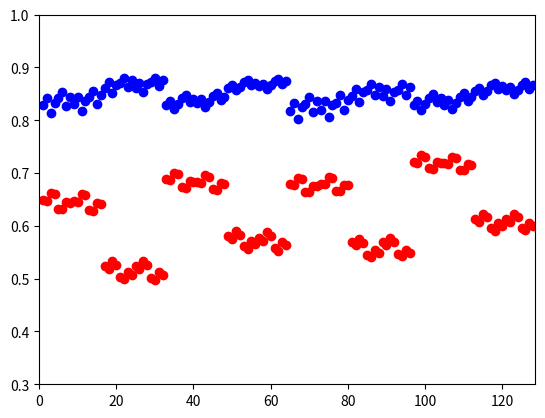

Reproduce this figure in Python.
import matplotlib.pyplot as plt
precision = [
0.648515757,
0.64730979,
0.662838941,
0.660453235,
0.631948348,
0.631072876,
0.645410209,
0.643547503,
0.646512003,
0.64488068,
0.661227537,
0.658485129,
0.629783826,
0.62847421,
0.643685894,
0.641456641,
0.524822284,
0.518735362,
0.533681212,
0.525740909,
0.502525437,
0.498720729,
0.511980927,
0.506995915,
0.524030938,
0.517586454,
0.533556754,
0.525288178,
0.501594785,
0.497239271,
0.511756449,
0.506394649,
0.688033754,
0.68642428,
0.699919172,
0.697446632,
0.673785831,
0.672569977,
0.685652967,
0.683586427,
0.68335772,
0.681655485,
0.695677868,
0.693262873,
0.669413036,
0.668112298,
0.681728726,
0.679712651,
0.580267645,
0.574752214,
0.589712923,
0.5831312,
0.561187098,
0.556571319,
0.571190566,
0.565459903,
0.577081179,
0.571302009,
0.587482045,
0.580374204,
0.558103294,
0.553085247,
0.568742695,
0.562972236,
0.678527108,
0.678015207,
0.690375826,
0.689494338,
0.664832123,
0.664602922,
0.676170973,
0.675965571,
0.679849408,
0.678877744,
0.691932138,
0.690471082,
0.665856608,
0.665316728,
0.677422367,
0.676787277,
0.568537164,
0.562971694,
0.575843595,
0.568340724,
0.545463069,
0.541812157,
0.553750901,
0.54855049,
0.569518042,
0.56362996,
0.576864935,
0.569152663,
0.5464483,
0.54273338,
0.554667405,
0.549529904,
0.721187413,
0.719358486,
0.733329319,
0.730708933,
0.708685906,
0.707455139,
0.720631174,
0.718591852,
0.718761414,
0.716750291,
0.730622791,
0.7278227,
0.70643231,
0.705005155,
0.718097403,
0.715864128,
0.613062413,
0.607688385,
0.622810233,
0.616408692,
0.595863473,
0.591158684,
0.605536568,
0.600202938,
0.613632849,
0.60787894,
0.623414063,
0.616367058,
0.596168592,
0.591485549,
0.605931759,
0.600153794,
]
recall = [
0.828028833,
0.842798427,
0.813454794,
0.833584894,
0.841471435,
0.854043497,
0.826982314,
0.844458713,
0.830142295,
0.84482409,
0.81668409,
0.836715104,
0.843261481,
0.855753999,
0.829886096,
0.847273935,
0.860229518,
0.871585103,
0.852354632,
0.867115675,
0.871462161,
0.880649181,
0.863648762,
0.875907021,
0.860632245,
0.871445698,
0.853640811,
0.868103128,
0.871864887,
0.880664671,
0.864891791,
0.876751197,
0.82985524,
0.836722317,
0.821796818,
0.831213493,
0.841683194,
0.847223911,
0.833762341,
0.840927424,
0.833153133,
0.840241446,
0.825417567,
0.835166262,
0.845080816,
0.850844572,
0.837482673,
0.844982823,
0.862060044,
0.86713086,
0.856477781,
0.8630678,
0.871850665,
0.87542556,
0.866194106,
0.870969132,
0.864289845,
0.86941628,
0.859405224,
0.866048613,
0.87391728,
0.877529351,
0.868567899,
0.873584853,
0.816934273,
0.833470367,
0.802667269,
0.825285896,
0.830057261,
0.844673661,
0.816020007,
0.8360624,
0.819623947,
0.836065995,
0.80604126,
0.828409927,
0.832501032,
0.847031631,
0.819152091,
0.838953873,
0.845318776,
0.859148989,
0.835468966,
0.853492544,
0.856944075,
0.868431442,
0.846941281,
0.862272907,
0.846078113,
0.859712829,
0.836462357,
0.854422186,
0.857683488,
0.869134752,
0.84828467,
0.863559474,
0.828083548,
0.836196876,
0.819188852,
0.830566777,
0.842529425,
0.849107186,
0.833914515,
0.842601783,
0.829369345,
0.837935449,
0.820836495,
0.832700435,
0.843911299,
0.850943933,
0.83565789,
0.844834835,
0.855638576,
0.860879626,
0.848093067,
0.855545647,
0.866503515,
0.870432753,
0.858776454,
0.864974155,
0.856678714,
0.862157615,
0.849613273,
0.856877746,
0.867309241,
0.871804601,
0.860146412,
0.866392228,
]
x = range(1, len(precision)+1, 1)
# for j in range(len(precision)):
#     plt.text(x[j], precision[j], str(round(precision[j], 2)))
# for j in range(len(recall)):
#     plt.text(x[j], recall[j], str(round(recall[j], 2)))

plt.scatter(x, precision, color='red')
plt.scatter(x, recall, color='blue')
plt.axis([0, len(x)+0.5, 0.3, 1])
plt.show()
